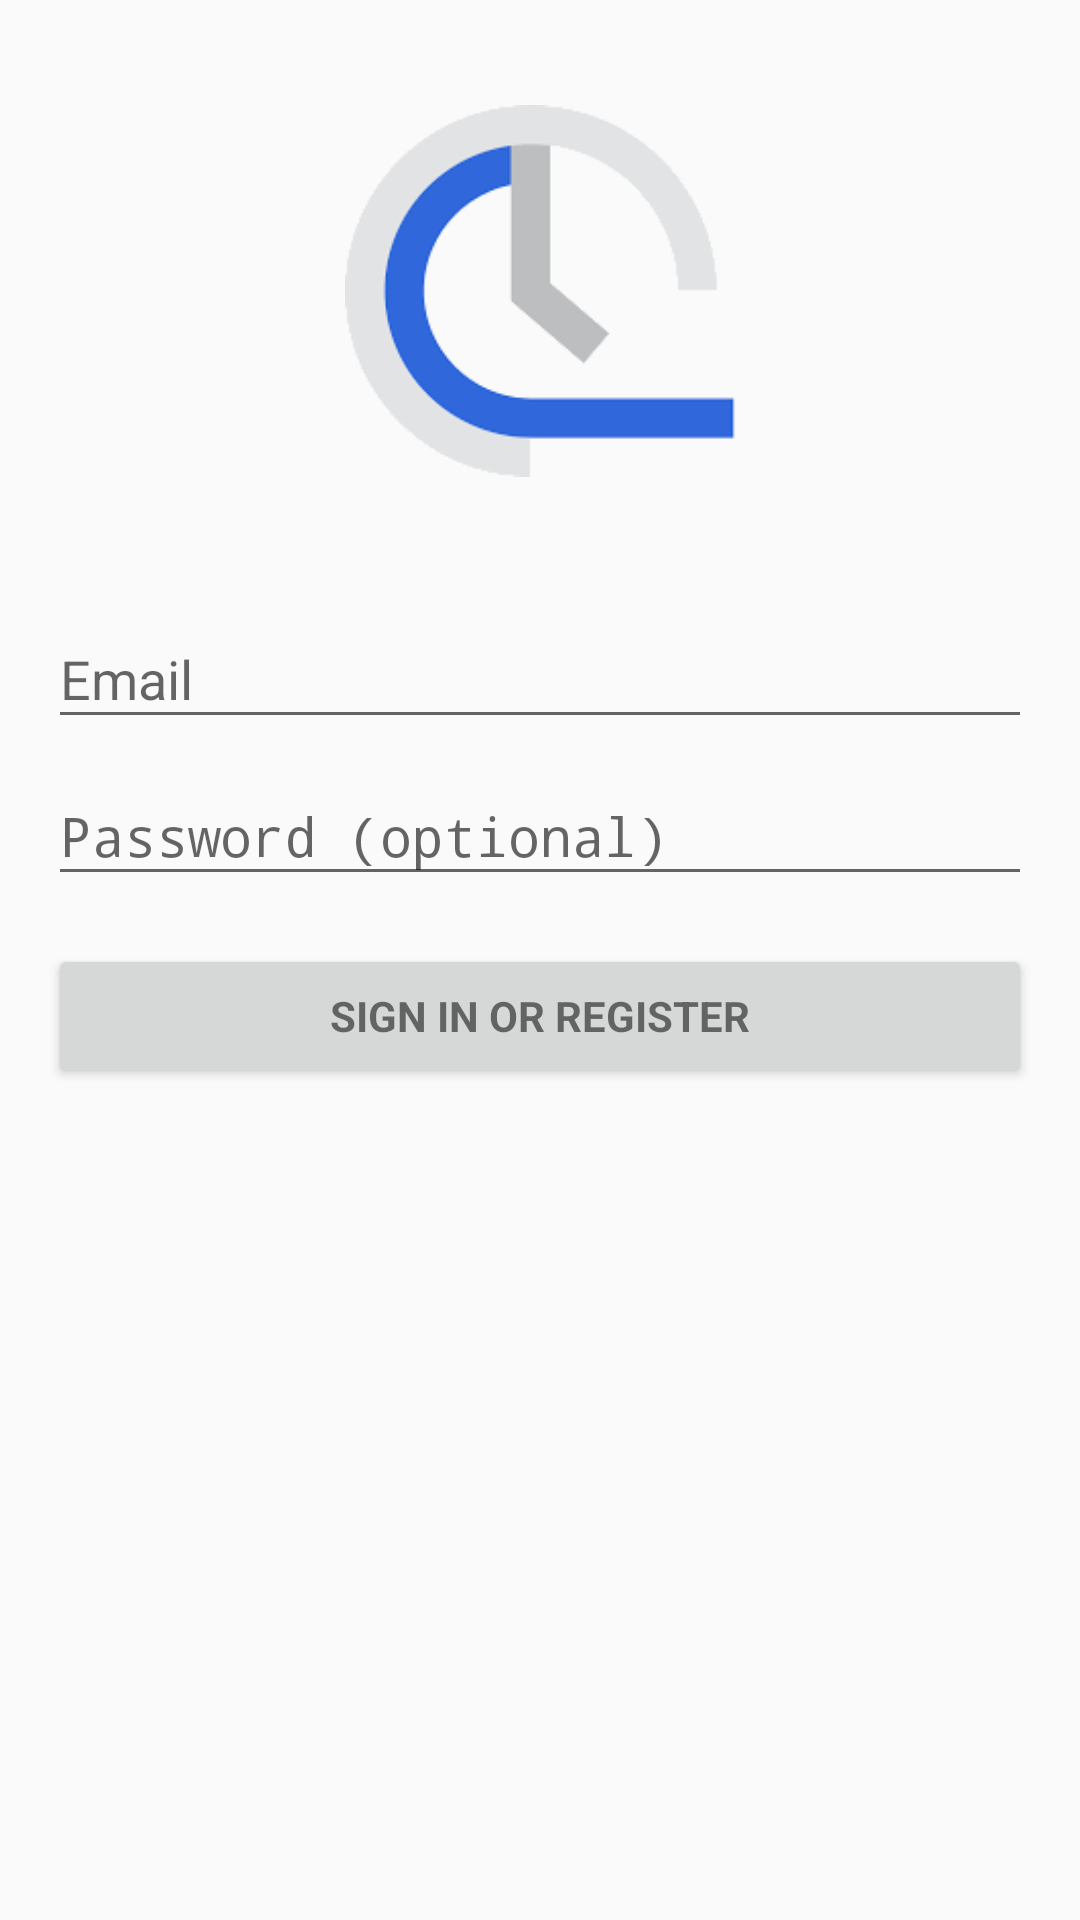

Produce the Android XML layout that renders to this screen, including the resource entries it uses.
<!-- AndroidManifest.xml: application theme AppTheme -->
<!-- res/layout/activity_login.xml -->
<?xml version="1.0" encoding="utf-8"?>
<android.support.constraint.ConstraintLayout xmlns:android="http://schemas.android.com/apk/res/android"
    xmlns:app="http://schemas.android.com/apk/res-auto"
    xmlns:tools="http://schemas.android.com/tools"
    android:layout_width="match_parent"
    android:layout_height="match_parent"
    android:gravity="center_horizontal"
    android:orientation="vertical"
    android:paddingLeft="@dimen/activity_horizontal_margin"
    android:paddingTop="@dimen/activity_vertical_margin"
    android:paddingRight="@dimen/activity_horizontal_margin"
    android:paddingBottom="@dimen/activity_vertical_margin"
    tools:context=".LoginActivity">

    
    <ProgressBar
        android:id="@+id/login_progressbar"
        style="?android:attr/progressBarStyleLarge"
        android:layout_width="wrap_content"
        android:layout_height="wrap_content"
        android:layout_marginBottom="8dp"
        android:visibility="gone" />

    <ImageView
        android:id="@+id/logo_imageview"
        android:layout_width="130dp"
        android:layout_height="130dp"
        android:layout_marginTop="16dp"
        android:src="@drawable/logo"
        app:layout_constraintEnd_toEndOf="parent"
        app:layout_constraintHorizontal_bias="0.5"
        app:layout_constraintStart_toStartOf="parent"
        app:layout_constraintTop_toTopOf="parent" />

    <ScrollView
        android:id="@+id/login_form"
        android:layout_width="match_parent"
        android:layout_height="0dp"
        android:layout_marginTop="32dp"
        app:layout_constraintBottom_toBottomOf="parent"
        app:layout_constraintEnd_toEndOf="parent"
        app:layout_constraintStart_toStartOf="parent"
        app:layout_constraintTop_toBottomOf="@+id/logo_imageview"
        app:layout_constraintVertical_bias="1.0">

        <LinearLayout
            android:id="@+id/email_login_form"
            android:layout_width="match_parent"
            android:layout_height="wrap_content"
            android:orientation="vertical">

            <android.support.design.widget.TextInputLayout
                android:layout_width="match_parent"
                android:layout_height="wrap_content">

                <AutoCompleteTextView
                    android:id="@+id/email"
                    android:layout_width="match_parent"
                    android:layout_height="wrap_content"
                    android:hint="@string/prompt_email"
                    android:inputType="textEmailAddress"
                    android:maxLines="1"
                    android:singleLine="true" />

            </android.support.design.widget.TextInputLayout>

            <android.support.design.widget.TextInputLayout
                android:layout_width="match_parent"
                android:layout_height="wrap_content">

                <EditText
                    android:id="@+id/password"
                    android:layout_width="match_parent"
                    android:layout_height="wrap_content"
                    android:hint="@string/prompt_password"
                    android:imeActionId="6"
                    android:imeActionLabel="@string/action_sign_in_short"
                    android:imeOptions="actionUnspecified"
                    android:inputType="textPassword"
                    android:maxLines="1"
                    android:singleLine="true" />

            </android.support.design.widget.TextInputLayout>

            <Button
                android:id="@+id/email_sign_in_button"
                style="?android:textAppearanceSmall"
                android:layout_width="match_parent"
                android:layout_height="wrap_content"
                android:layout_marginTop="16dp"
                android:text="@string/action_sign_in"
                android:textStyle="bold"
                android:onClick="clickLogIn"/>

        </LinearLayout>
    </ScrollView>
</android.support.constraint.ConstraintLayout>
<!-- resources referenced by this layout -->
<resources>
  <dimen name="activity_horizontal_margin">16dp</dimen>
  <dimen name="activity_vertical_margin">16dp</dimen>
  <!-- drawable logo: png bitmap (drawable, 5893 bytes) -->
  <string name="action_sign_in">Sign in or register</string>
  <string name="action_sign_in_short">Sign in</string>
  <string name="prompt_email">Email</string>
  <string name="prompt_password">Password (optional)</string>
  <style name="AppTheme" parent="Base.Theme.AppCompat.Light.DarkActionBar">
          
          <item name="colorPrimary">@color/colorPrimary</item>
          <item name="colorPrimaryDark">@color/colorPrimaryDark</item>
          <item name="colorAccent">@color/browser_actions_text_color</item>
          <item name="android:windowContentTransitions">true</item>
      </style>
  <color name="colorPrimary">#03a9f4</color>
  <color name="colorPrimaryDark">#0275a9</color>
</resources>
